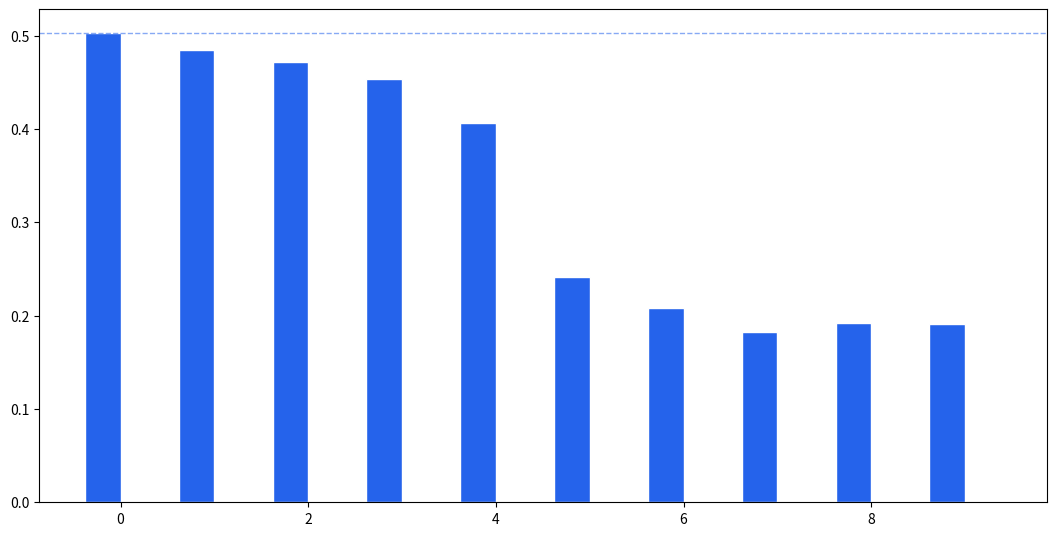

This chart was generated by the following Python code: (Note: this script raises an exception after producing the figure.)
import re, os
import matplotlib
matplotlib.use("Agg")
import matplotlib.pyplot as plt
import numpy as np

# ---- vitl800 (from the fresh run summary) ----
vitl = {
    "orig": 0.503, "night50": 0.485, "night25": 0.472, "night12": 0.454,
    "night05": 0.407, "night01": 0.241, "night005": 0.208, "night002": 0.182,
    "night001": 0.192, "night0005": 0.191,
}

# ---- l4u3 (extract AP@.5:.95 area=all from existing Sept-22 logs) ----
LOGDIR = "/home/constant/CodeBuddy/Dev/AIC/logs"
l4u3 = {}
# pycocotools line: "...IoU=0.50:0.95 | area=   all | maxDets=100 ] = 0.503"
pat = re.compile(r"IoU=0\.50:0\.95 \| area=\s*all \| maxDets=100 \] = ([0-9.]+)")
cond_file = {"orig": "day", "night0005": "night0005", "night001": "night001",
             "night002": "night002", "night005": "night005", "night01": "night01",
             "night05": "night05", "night12": "night12", "night25": "night25",
             "night50": "night50"}
for cond, fname in cond_file.items():
    p = os.path.join(LOGDIR, f"midboost_l4u3_eval_{fname}.log")
    if not os.path.exists(p):
        print("MISSING", cond); continue
    best = None
    for line in open(p, "r", errors="ignore"):
        m = pat.search(line)
        if m:
            v = float(m.group(1)); best = v if best is None else max(best, v)
    l4u3[cond] = best
    print(f"l4u3 {cond}: {best}")

# order: clean -> darkest
order = ["orig", "night50", "night25", "night12", "night05",
         "night01", "night005", "night002", "night001", "night0005"]
dark = {"orig":"clean","night50":"50x","night25":"25x","night12":"12x",
        "night05":"5x","night01":"1x","night005":"0.5x","night002":"0.2x",
        "night001":"0.1x","night0005":"0.05x"}

x = np.arange(len(order))
w = 0.38

fig, ax = plt.subplots(figsize=(13, 6.4))
b1 = ax.bar(x - w/2, [vitl[c] for c in order], w, label="vitl800 (best, 800-eval)", color="#2563eb", edgecolor="white")
b2 = ax.bar(x + w/2, [l4u3.get(c, 0) for c in order], w, label="l4u3 (fine-tuned, 640-eval)", color="#16a34a", edgecolor="white")

# orig baselines
ax.axhline(vitl["orig"], color="#2563eb", ls="--", lw=1.0, alpha=0.55)
ax.axhline(l4u3["orig"], color="#16a34a", ls="--", lw=1.0, alpha=0.55)
ax.text(len(order)-0.45, vitl["orig"]+0.012, f"vitl800 orig={vitl['orig']:.3f}", color="#2563eb", fontsize=8.2, ha="right")
ax.text(len(order)-0.45, l4u3["orig"]+0.012, f"l4u3 orig={l4u3['orig']:.3f}", color="#16a34a", fontsize=8.2, ha="right")

ax.axvspan(4.5, len(order)-0.5, color="#ef4444", alpha=0.07)
ax.text(7.5, 0.95, "severe low-light collapse zone\n(AP@.5:.95 ≈ 0.18–0.24)", color="#dc2626", fontsize=9, ha="center", va="top", weight="bold")

ax.set_ylabel("AP@.5:.95 (no-TTA)", fontsize=11)
ax.set_ylim(0, 1.0)
ax.set_title("vitl800 (best)  vs  l4u3 (fine-tuned) — nightxx differential inference\n"
             "left = clean daylight → right = darkest  |  NB: vitl800 @800-eval, l4u3 @640-eval (native resolutions)",
             fontsize=11.5, weight="bold")
ax.set_xticks(x)
ax.set_xticklabels([f"{c}\n({dark[c]})" for c in order], fontsize=9)
ax.legend(loc="upper right", fontsize=9.5)
ax.grid(axis="y", ls=":", alpha=0.4)
for s in ["top","right"]:
    ax.spines[s].set_visible(False)
for bars in (b1,b2):
    for rect in bars:
        h = rect.get_height()
        ax.annotate(f"{h:.2f}", (rect.get_x()+rect.get_width()/2, h), ha="center", va="bottom", fontsize=6.6, color="#374151")

fig.text(0.13, 0.02,
         "Caveat: l4u3 is a multi-variable fine-tune (ViT-S/640, stronger aug, higher lr, fusion pre-trained) vs vitl800 (ViT-L/800, "
         "stronger aug, LLRD-capped lr, fusion from scratch); eval resolutions differ. Gap is NOT a clean backbone comparison.",
         fontsize=8, color="#7a8699")
plt.tight_layout(rect=[0,0.04,1,1])
out = "/home/constant/CodeBuddy/Dev/AIC/outputs/figures/vitl800_vs_l4u3_night_compare.png"
plt.savefig(out, dpi=130)
print("SAVED", out)
